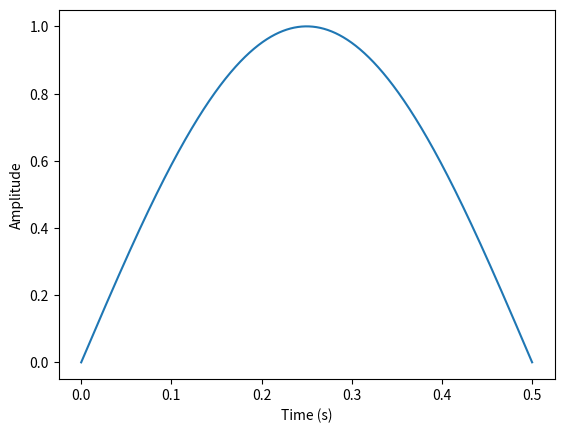

The matplotlib source for this figure:
import numpy as np
import matplotlib.pyplot as plt

fs = 44100
t = np.arange(fs/2)/fs
x = np.sin(2*np.pi*t)

S = np.sum(x)/fs
print(S)

plt.plot(t,x)
plt.xlabel("Time (s)")
plt.ylabel("Amplitude")
plt.show()
